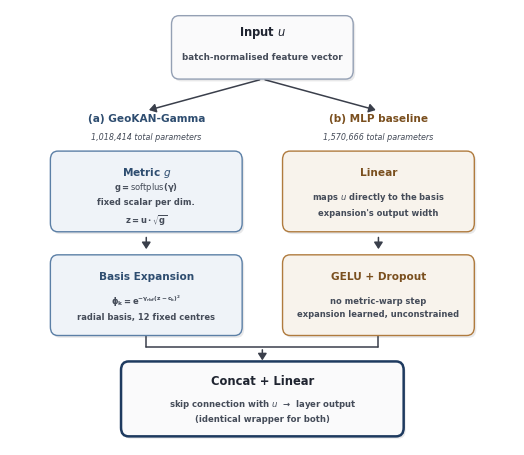

Python code for this plot: (Note: this script raises an exception after producing the figure.)
"""
Generate Figure 4: the controlled architecture ablation (Section 5.10/6.1).

Two panels sharing the same input/output wrapper (same skip connection with
u, same Concat+Linear output mixing layer, per the manuscript text) -- only
the internal layer differs:
  (a) GeoKAN-Gamma: the metric-warp + fixed radial-basis layer from Fig. 2.
  (b) MLP baseline: a single linear layer to the same output width the basis
      expansion would have produced, then GELU + dropout.
Visual language (box style, arrows, palette) matches Fig. 2 for consistency.
"""
import matplotlib
matplotlib.use("Agg")
import matplotlib.pyplot as plt
from matplotlib.patches import FancyBboxPatch, FancyArrowPatch

plt.rcParams["font.family"] = "DejaVu Sans"
plt.rcParams["mathtext.fontset"] = "dejavusans"

COL_NEUTRAL      = "#FAFAFB"
COL_NEUTRAL_EDGE = "#94A0B4"
COL_OUTPUT_EDGE  = "#1E3A5F"
TEXT_DARK = "#1F2430"
TEXT_SUB  = "#454C59"
ARROW_COL = "#3A3F4B"

PANEL_COLORS = {
    "geokan": ("#EFF3F8", "#5B7FA6", "#2E4D70"),
    "mlp":    ("#F8F3EC", "#B07B3E", "#7A4F1E"),
}

FIG_W_IN = 5.15
FIG_H_IN = FIG_W_IN / 1.16
fig, ax = plt.subplots(figsize=(FIG_W_IN, FIG_H_IN), dpi=600)
ax.set_xlim(0, 100)
ax.set_ylim(-4, 71.5)
ax.axis("off")

def draw_box(cx, cy, w, h, title, subtitle, face, edge, title_color=TEXT_DARK,
             sub_color=TEXT_SUB, linewidth=1.0, title_fs=7.6, sub_fs=6.0):
    shadow = FancyBboxPatch(
        (cx - w / 2 + 0.4, cy - h / 2 - 0.4), w, h,
        boxstyle="round,pad=0,rounding_size=1.5",
        linewidth=0, facecolor="#1F2430", alpha=0.10, zorder=1,
    )
    ax.add_patch(shadow)
    box = FancyBboxPatch(
        (cx - w / 2, cy - h / 2), w, h,
        boxstyle="round,pad=0,rounding_size=1.5",
        linewidth=linewidth, edgecolor=edge, facecolor=face, zorder=2,
    )
    ax.add_patch(box)
    if title:
        ax.text(cx, cy + h * 0.23, title, ha="center", va="center",
                 fontsize=title_fs, fontweight="bold", color=title_color,
                 zorder=3, linespacing=1.3)
        ax.text(cx, cy - h * 0.16, subtitle, ha="center", va="center",
                 fontsize=sub_fs, fontweight="semibold", color=sub_color, zorder=3,
                 linespacing=1.6)
    else:
        ax.text(cx, cy, subtitle, ha="center", va="center",
                 fontsize=sub_fs, fontweight="semibold", color=sub_color, zorder=3,
                 linespacing=1.6)

def draw_arrow(p1, p2, curve=0.0):
    arrow = FancyArrowPatch(
        p1, p2, connectionstyle=f"arc3,rad={curve}",
        arrowstyle="-|>,head_length=4.0,head_width=2.6",
        linewidth=1.1, color=ARROW_COL, zorder=1.5,
    )
    ax.add_patch(arrow)

# ── Shared input ──────────────────────────────────────────────────────────
draw_box(50, 65, 36, 11, "Input $u$", "batch-normalised feature vector",
          COL_NEUTRAL, COL_NEUTRAL_EDGE, title_fs=8.3, sub_fs=6.3)

PANEL_X = [27, 73]
PANEL_W = 38
LABELS  = ["(a) GeoKAN-Gamma", "(b) MLP baseline"]
PARAMS  = ["1,018,414 total parameters", "1,570,666 total parameters"]
KEYS    = ["geokan", "mlp"]
ROW_TOP    = 40
ROW_BOTTOM = 22

for px in PANEL_X:
    draw_arrow((50, 65 - 5.5), (px, 54))

for px, label, params, key in zip(PANEL_X, LABELS, PARAMS, KEYS):
    fill, edge, accent_text = PANEL_COLORS[key]
    ax.text(px, 52.5, label, ha="center", va="center", fontsize=7.6,
             fontweight="bold", color=accent_text, zorder=3)
    ax.text(px, 49.4, params, ha="center", va="center", fontsize=5.8,
             style="italic", color=TEXT_SUB, zorder=3)

# ── (a) GeoKAN-Gamma: metric warp, then fixed radial basis (from Fig. 2) ──
draw_box(PANEL_X[0], ROW_TOP, PANEL_W, 14, "Metric $g$",
          "$\\mathbf{g=\\mathrm{softplus}(\\gamma)}$\nfixed scalar per dim.\n$\\mathbf{z=u\\cdot\\sqrt{g}}$",
          *PANEL_COLORS["geokan"][:2], title_color=PANEL_COLORS["geokan"][2])
draw_box(PANEL_X[0], ROW_BOTTOM, PANEL_W, 14, "Basis Expansion",
          "$\\mathbf{\\phi_k=e^{-\\gamma_{rbf}(z-c_k)^2}}$\nradial basis, 12 fixed centres",
          *PANEL_COLORS["geokan"][:2], title_color=PANEL_COLORS["geokan"][2])

# ── (b) MLP baseline: direct learned expansion, no metric step ───────────
draw_box(PANEL_X[1], ROW_TOP, PANEL_W, 14, "Linear",
          "maps $u$ directly to the basis\nexpansion's output width",
          *PANEL_COLORS["mlp"][:2], title_color=PANEL_COLORS["mlp"][2])
draw_box(PANEL_X[1], ROW_BOTTOM, PANEL_W, 14, "GELU + Dropout",
          "no metric-warp step\nexpansion learned, unconstrained",
          *PANEL_COLORS["mlp"][:2], title_color=PANEL_COLORS["mlp"][2])

for px in PANEL_X:
    draw_arrow((px, ROW_TOP - 7.5), (px, ROW_BOTTOM + 7.5))

# Manifold merge into shared output, same pattern as Fig. 2/3.
BUS_Y = 13
for px in PANEL_X:
    ax.plot([px, px], [ROW_BOTTOM - 7, BUS_Y], color=ARROW_COL,
             linewidth=1.1, zorder=1.5, solid_capstyle="round")
ax.plot([PANEL_X[0], PANEL_X[1]], [BUS_Y, BUS_Y], color=ARROW_COL,
         linewidth=1.1, zorder=1.5, solid_capstyle="round")
draw_arrow((50, BUS_Y), (50, 10.2))

# ── Shared output ─────────────────────────────────────────────────────────
draw_box(50, 4, 56, 13, "Concat + Linear",
          "skip connection with $u$  →  layer output\n(identical wrapper for both)",
          COL_NEUTRAL, COL_OUTPUT_EDGE, linewidth=1.8, title_fs=8.3, sub_fs=6.1)

plt.subplots_adjust(left=0.01, right=0.99, top=0.99, bottom=0.01)
plt.savefig("figures/fig4_mlp_ablation.png", dpi=600, facecolor="white")
print("Saved figures/fig4_mlp_ablation.png")
